Run: headless pygame with SDL's dummy video driver; simulated clock (each Clock.tick advances the game by its frame time, no real sleeping); random seed 0; keys injected as events and as key.get_pressed() state; no mouse input.
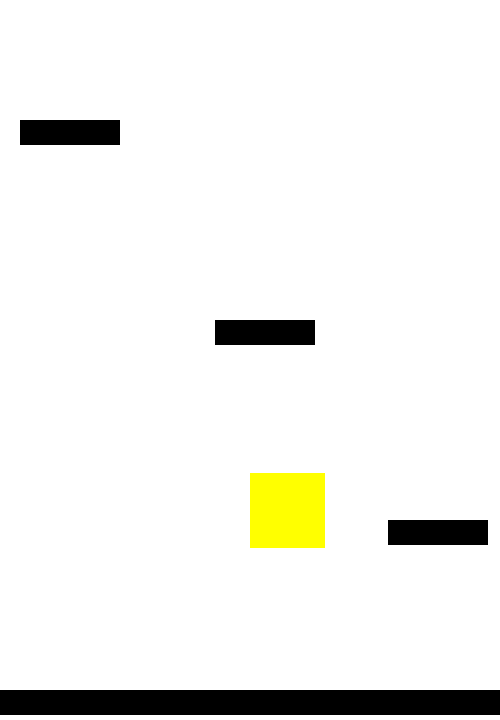
Frame 1 of 4 · flips 1–60 · no input
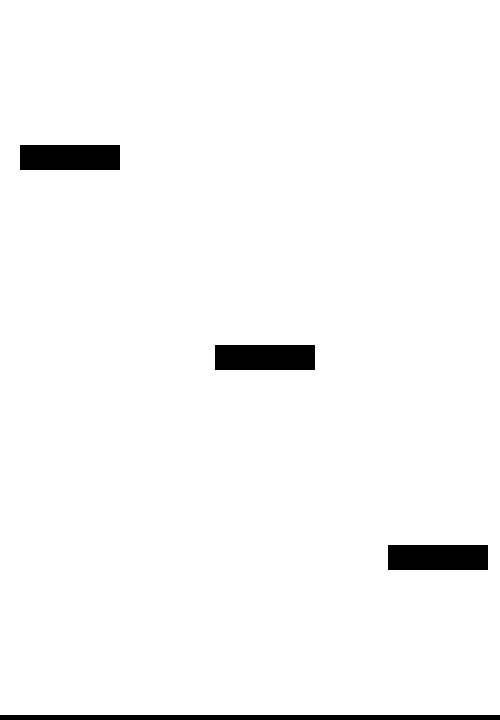
Frame 2 of 4 · flips 61–180 · tapped SPACE, RETURN · held RIGHT (→), D
Frame 3 of 4 · flips 181–300 · held DOWN (↓), S · screen unchanged from frame 2, image omitted
Frame 4 of 4 · flips 301–420 · held LEFT (←), A, UP (↑), W · screen unchanged from frame 3, image omitted

The pygame program that drew these frames:

# Example file showing a basic pygame "game loop"
import random
import pygame
pygame.init()

# configuration
SCREEN_WIDTH = 500
SCREEN_HEIGHT = 720
PLAYER_SIZE = 75
PLATFORM_WIDTH = 100
PLATFORM_HEIGHT = 25

# pygame setup
screen = pygame.display.set_mode((SCREEN_WIDTH, SCREEN_HEIGHT))
clock = pygame.time.Clock()
running = True

# game variables
player_x = 250
player_y = SCREEN_HEIGHT / 2
player_y_speed = 0

camera_y = 0

# helper functions
def game_x_to_screen(game_x):
    return game_x

def game_y_to_screen(game_y):
    return SCREEN_HEIGHT - game_y + camera_y

def game_point_to_screen(game_x, game_y):
    return (game_x_to_screen(game_x), game_y_to_screen(game_y))

# classes
class Platform:
    def __init__(self, platform_y):
        self.width = PLATFORM_WIDTH
        self.x = random.randint(0, SCREEN_WIDTH - self.width)
        self.y = platform_y
    
    def bounce_player(self):
        global player_y_speed

        if (
            player_y <= self.y + PLAYER_SIZE and # the player is on top of the platform
            player_x <= self.width + self.x and # the player x is to the left of the right side of the platform
            not player_y <= self.y and # the player is below the screen
            player_x >= self.x - PLAYER_SIZE and # the player x is to the right of the left side of the platform
            player_y_speed < 0 # the player is falling
        ):
            player_y_speed = 12

    def draw(self):
        if game_y_to_screen(self.y) > SCREEN_HEIGHT and not self.width == SCREEN_WIDTH:
            self.y += SCREEN_HEIGHT
            self.x = random.randint(0, SCREEN_WIDTH - self.width)
        pygame.draw.rect(screen, "black", (
            game_x_to_screen(self.x),
            game_y_to_screen(self.y),
            self.width,
            PLATFORM_HEIGHT
        ))

big_platform = Platform(30)
platforms = [
    Platform(200),
    Platform(400),
    Platform(600),
    Platform(800),
    Platform(1000),
    Platform(1200),
]

big_platform.x = 0
big_platform.width = SCREEN_WIDTH

while running:
    # poll for events
    # pygame.QUIT event means the user clicked X to close your window
    for event in pygame.event.get():
        if event.type == pygame.QUIT:
            running = False
    
    # move the player
    if game_y_to_screen(player_y) < SCREEN_HEIGHT / 4:
        camera_y -= game_y_to_screen(player_y) - SCREEN_HEIGHT / 4

    player_y += player_y_speed
    player_y_speed -= 0.25

    for p in platforms:
        p.bounce_player()
    big_platform.bounce_player()
    
    keys = pygame.key.get_pressed()
    if keys[pygame.K_LEFT]:
        player_x -= 3
    if keys[pygame.K_RIGHT]:
        player_x += 3

    # fill the screen with a color to wipe away anything from last frame
    screen.fill("white")

    # RENDER YOUR GAME HERE
    pygame.draw.rect(screen,"yellow",(game_x_to_screen(player_x),game_y_to_screen(player_y),PLAYER_SIZE,PLAYER_SIZE))
    for p in platforms:
        p.draw()
    big_platform.draw()

    # flip() the display to put your work on screen
    pygame.display.flip()

    clock.tick(60)  # limits FPS to ∞

pygame.quit()
